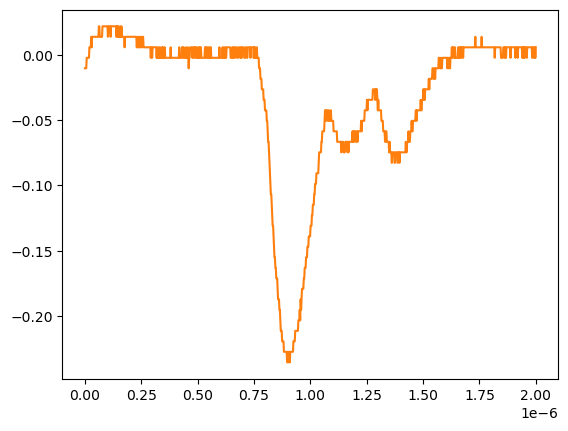

The data file committed next to this chart (first rows):
# KEYSIGHT TECHNOLOGIES, MSO-X 3024T, MY58262555, 07.30.2019051434
# time, 1
# 2024-07-24 15:44:10.818182
0.000000000000000000e+00, -1.035179999999999954e-02
2.002002002002001797e-09, -1.035179999999999954e-02
4.004004004004003593e-09, -1.035179999999999954e-02
6.006006006006005804e-09, -1.035179999999999954e-02
8.008008008008007187e-09, -2.311559999999999830e-03
1.001001001001000857e-08, -2.311559999999999830e-03
1.201201201201201161e-08, -2.311559999999999830e-03
1.401401401401401299e-08, -2.311559999999999830e-03
1.601601601601601437e-08, -2.311559999999999830e-03
1.801801801801801741e-08, -2.311559999999999830e-03
2.002002002002001714e-08, 5.728630000000000180e-03
2.202202202202202018e-08, 5.728630000000000180e-03
2.402402402402402322e-08, 5.728630000000000180e-03
2.602602602602602294e-08, 5.728630000000000180e-03
2.802802802802802598e-08, 1.376879999999999944e-02
3.003003003003002571e-08, 5.728630000000000180e-03
3.203203203203202875e-08, 1.376879999999999944e-02
3.403403403403403179e-08, 1.376879999999999944e-02
3.603603603603603482e-08, 1.376879999999999944e-02
3.803803803803803124e-08, 1.376879999999999944e-02
4.004004004004003428e-08, 1.376879999999999944e-02
4.204204204204203732e-08, 1.376879999999999944e-02
4.404404404404404036e-08, 1.376879999999999944e-02
4.604604604604604339e-08, 1.376879999999999944e-02
4.804804804804804643e-08, 1.376879999999999944e-02
5.005005005005004285e-08, 1.376879999999999944e-02
5.205205205205204589e-08, 1.376879999999999944e-02
5.405405405405404893e-08, 1.376879999999999944e-02
5.605605605605605196e-08, 1.376879999999999944e-02
5.805805805805805500e-08, 1.376879999999999944e-02
6.006006006006005142e-08, 1.376879999999999944e-02
6.206206206206205446e-08, 2.180899999999999853e-02
6.406406406406405750e-08, 2.180899999999999853e-02
6.606606606606606053e-08, 1.376879999999999944e-02
6.806806806806806357e-08, 1.376879999999999944e-02
7.007007007007006661e-08, 1.376879999999999944e-02
7.207207207207206965e-08, 1.376879999999999944e-02
7.407407407407407268e-08, 1.376879999999999944e-02
7.607607607607606249e-08, 1.376879999999999944e-02
7.807807807807806552e-08, 2.180899999999999853e-02
8.008008008008006856e-08, 2.180899999999999853e-02
8.208208208208207160e-08, 2.180899999999999853e-02
8.408408408408407464e-08, 2.180899999999999853e-02
8.608608608608607767e-08, 2.180899999999999853e-02
8.808808808808808071e-08, 2.180899999999999853e-02
9.009009009009008375e-08, 2.180899999999999853e-02
9.209209209209208679e-08, 2.180899999999999853e-02
9.409409409409408982e-08, 2.180899999999999853e-02
9.609609609609609286e-08, 2.180899999999999853e-02
9.809809809809808266e-08, 2.180899999999999853e-02
1.001001001001000857e-07, 2.180899999999999853e-02
1.021021021021020887e-07, 1.376879999999999944e-02
1.041041041041040918e-07, 2.180899999999999853e-02
1.061061061061060948e-07, 2.180899999999999853e-02
1.081081081081080979e-07, 2.180899999999999853e-02
1.101101101101101009e-07, 2.180899999999999853e-02
1.121121121121121039e-07, 2.180899999999999853e-02
1.141141141141141070e-07, 1.376879999999999944e-02
... 942 more rows
